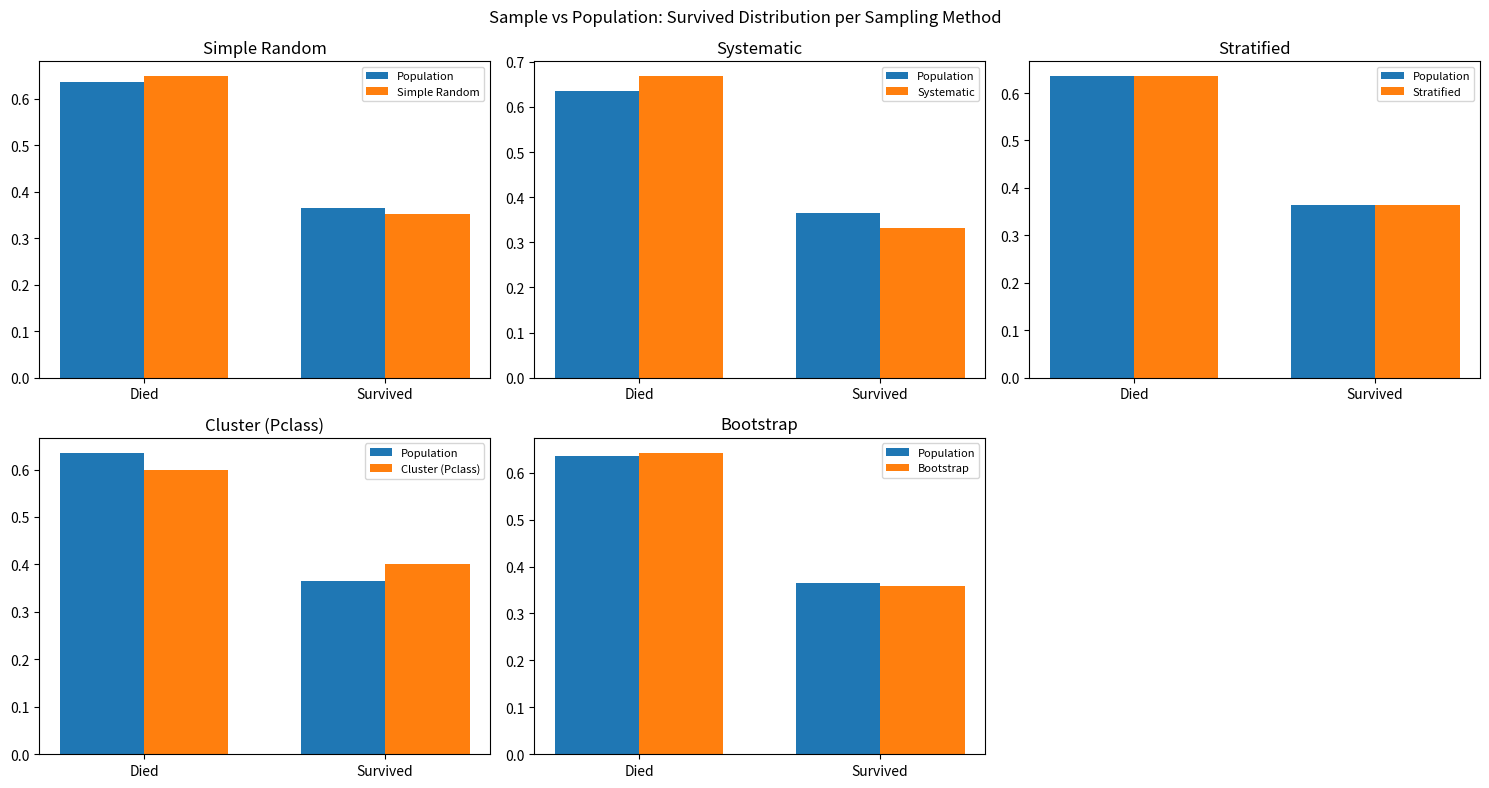

This figure's Python source: (Note: this script raises an exception after producing the figure.)
# core sampling techniques experiment
# synthetic dataset

import numpy as np
import pandas as pd
import matplotlib.pyplot as plt
from scipy.stats import chisquare


RNG = np.random.default_rng(seed=42)


N = 2000
pclass = RNG.choice([1, 2, 3], size=N, p=[0.2, 0.3, 0.5])
sex = RNG.choice(["male", "female"], size=N, p=[0.65, 0.35])
# Survival probability depends on class & sex, just like the real Titanic.
base_prob = 0.15 + (pclass == 1) * 0.35 + (pclass == 2) * 0.15 + (sex == "female") * 0.35
survived = RNG.binomial(1, np.clip(base_prob, 0, 1))
age = RNG.normal(30, 12, size=N).clip(0.5, 80)

population = pd.DataFrame({
    "PassengerId": np.arange(1, N + 1),
    "Pclass": pclass,
    "Sex": sex,
    "Age": age,
    "Survived": survived,
})

print("=" * 70)
print("POPULATION OVERVIEW")
print("=" * 70)
print(population["Survived"].value_counts(normalize=True).rename("proportion"))
print()

def simple_random_sample(df, frac=0.2):
    return df.sample(frac=frac, random_state=42)


def systematic_sample(df, frac=0.2):
    n = len(df)
    step = int(1 / frac)
    start = RNG.integers(0, step)
    idx = np.arange(start, n, step)
    return df.iloc[idx]


def stratified_sample(df, strata_col, frac=0.2):
    parts = [group.sample(frac=frac, random_state=42)
             for _, group in df.groupby(strata_col)]
    return pd.concat(parts, ignore_index=True)


def cluster_sample(df, cluster_col, frac_clusters=0.5):
    clusters = df[cluster_col].unique()
    chosen = RNG.choice(clusters, size=int(len(clusters) * frac_clusters), replace=False)
    return df[df[cluster_col].isin(chosen)]



def reservoir_sample(stream, k):
    reservoir = []
    for i, item in enumerate(stream):
        if i < k:
            reservoir.append(item)
        else:
            j = RNG.integers(0, i + 1)
            if j < k:
                reservoir[j] = item
    return reservoir



def bootstrap_sample(df):
    return df.sample(n=len(df), replace=True, random_state=42)



def compare_to_population(sample, population, label):
    pop_counts = population["Survived"].value_counts(normalize=True).sort_index()
    samp_counts = sample["Survived"].value_counts(normalize=True).sort_index()
    samp_counts = samp_counts.reindex(pop_counts.index, fill_value=0)

  
    expected = pop_counts.values * len(sample)
    observed = samp_counts.values * len(sample)
    # Avoid zero-expected-count errors on tiny samples.
    expected = np.clip(expected, 1e-6, None)
    stat, p_value = chisquare(f_obs=observed, f_exp=expected)

    print(f"{label:22s} | n={len(sample):5d} | "
          f"Survived%={samp_counts.get(1, 0):.3f} (pop={pop_counts.get(1, 0):.3f}) | "
          f"chi2={stat:7.3f} | p={p_value:.4f} "
          f"{'(sample looks representative)' if p_value > 0.05 else '(DISTRIBUTION SHIFTED!)'}")
    return samp_counts


if __name__ == "__main__":
    samples = {
        "Simple Random":    simple_random_sample(population),
        "Systematic":       systematic_sample(population),
        "Stratified":       stratified_sample(population, "Survived"),
        "Cluster (Pclass)": cluster_sample(population, "Pclass"),
        "Bootstrap":        bootstrap_sample(population),
    }

    print("=" * 70)
    print("DISTRIBUTION-COMPARISON TABLE (Survived proportion vs population)")
    print("=" * 70)
    results = {}
    for label, samp in samples.items():
        results[label] = compare_to_population(samp, population, label)

   
    print("\nReservoir sampling demo (k=200 from a simulated stream):")
    reservoir = reservoir_sample((row for _, row in population.iterrows()), k=200)
    reservoir_df = pd.DataFrame(reservoir)
    compare_to_population(reservoir_df, population, "Reservoir (k=200)")

    fig, axes = plt.subplots(2, 3, figsize=(15, 8))
    axes = axes.ravel()
    pop_prop = population["Survived"].value_counts(normalize=True).sort_index()

    for ax, (label, samp) in zip(axes, samples.items()):
        samp_prop = samp["Survived"].value_counts(normalize=True).sort_index()
        x = np.arange(2)
        width = 0.35
        ax.bar(x - width/2, pop_prop.reindex([0, 1], fill_value=0), width, label="Population")
        ax.bar(x + width/2, samp_prop.reindex([0, 1], fill_value=0), width, label=label)
        ax.set_xticks(x)
        ax.set_xticklabels(["Died", "Survived"])
        ax.set_title(label)
        ax.legend(fontsize=8)

    axes[-1].axis("off")  # spare subplot
    plt.suptitle("Sample vs Population: Survived Distribution per Sampling Method")
    plt.tight_layout()
    out_path = "outputs/day1_sampling_comparison.png"
    plt.savefig(out_path, dpi=130)
    print(f"\nSaved comparison chart -> {out_path}")

  
